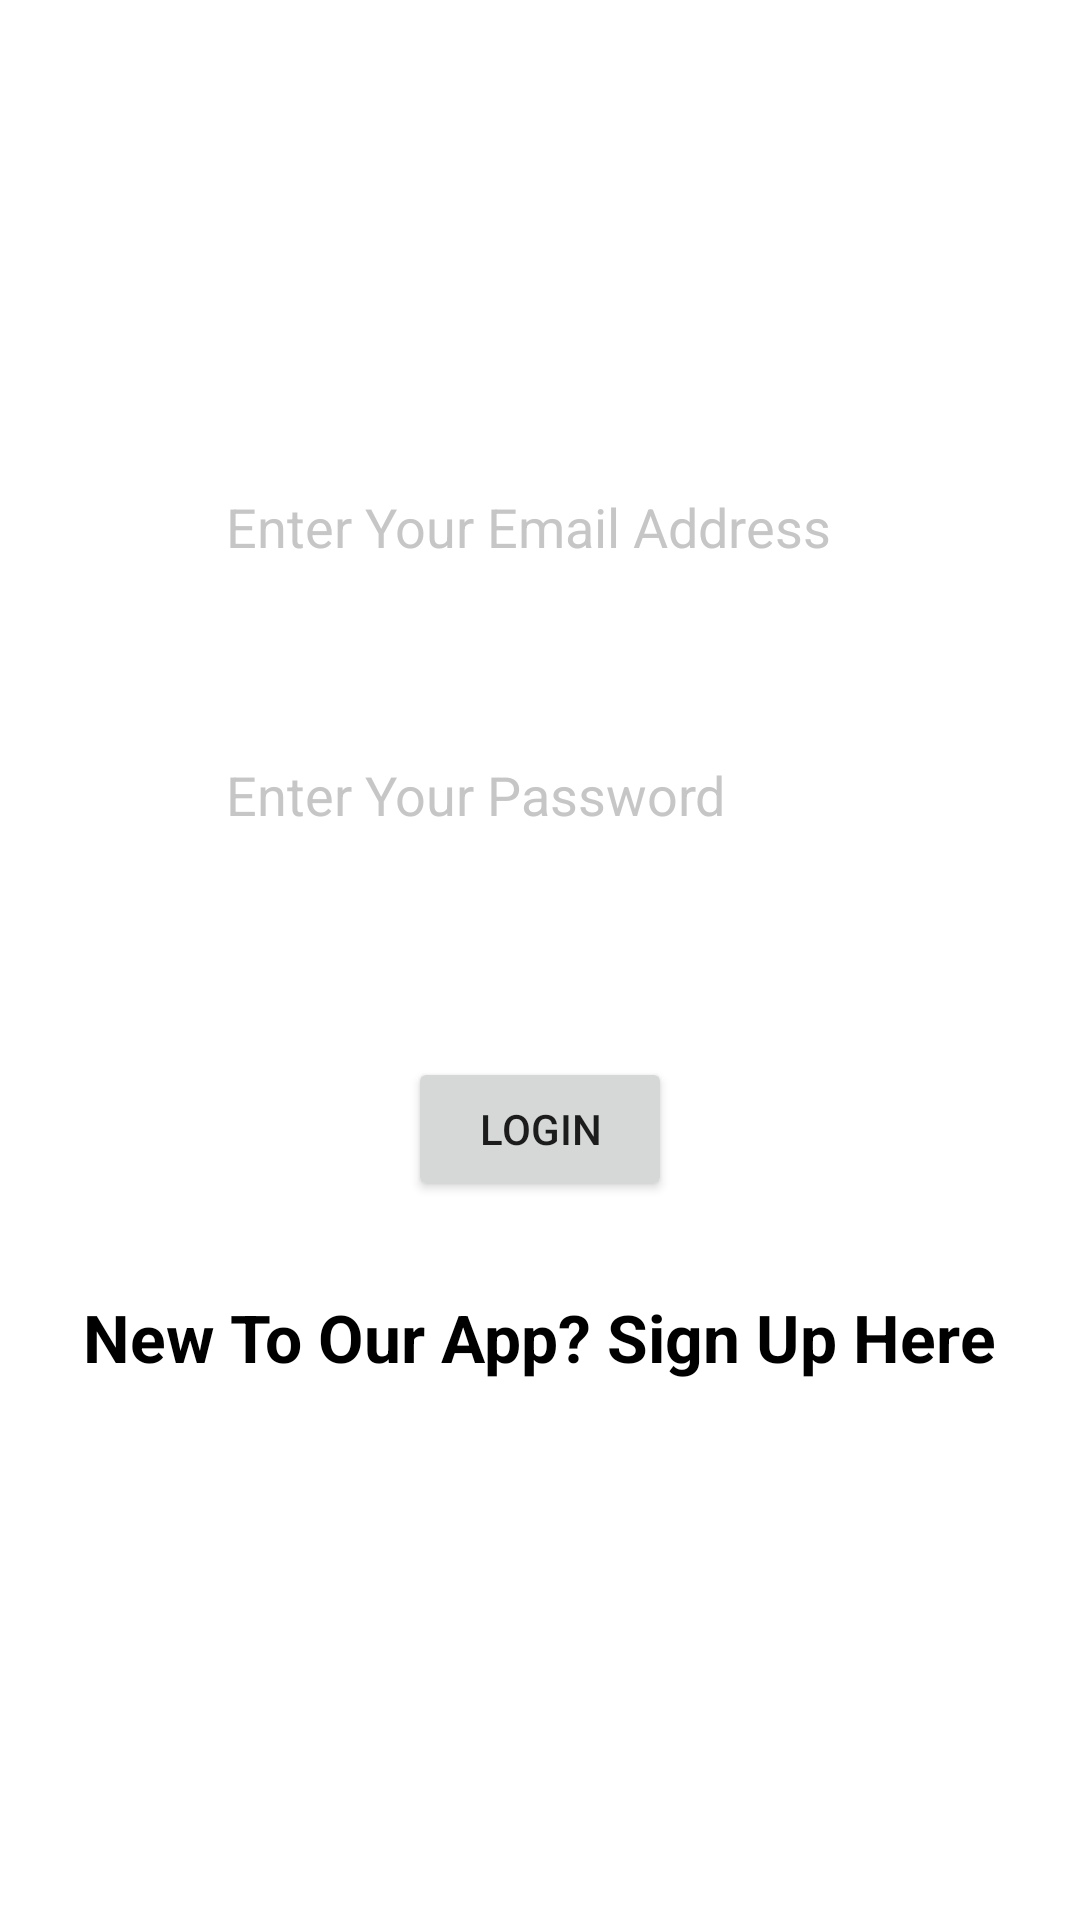

Write the Android layout XML for this screen, with the resource values it uses.
<!-- AndroidManifest.xml: application theme Theme.RepApp -->
<!-- res/layout/activity_main.xml -->
<?xml version="1.0" encoding="utf-8"?>
<androidx.constraintlayout.widget.ConstraintLayout xmlns:android="http://schemas.android.com/apk/res/android"
    xmlns:app="http://schemas.android.com/apk/res-auto"
    xmlns:tools="http://schemas.android.com/tools"
    android:layout_width="match_parent"
    android:layout_height="match_parent"
    android:background="@drawable/chatbackground"
    tools:context=".MainActivity">

    <EditText
        android:id="@+id/logmail"
        android:layout_width="wrap_content"
        android:layout_height="wrap_content"
        android:background="@color/white"
        android:ems="10"
        android:hint="Enter Your Email Address"
        android:textColorHint="@color/grey"
        android:inputType="textEmailAddress"
        android:minHeight="48dp"
        android:textColor="@color/black"
        app:layout_constraintBottom_toBottomOf="parent"
        app:layout_constraintEnd_toEndOf="parent"
        app:layout_constraintHorizontal_bias="0.502"
        app:layout_constraintStart_toStartOf="parent"
        app:layout_constraintTop_toTopOf="parent"
        app:layout_constraintVertical_bias="0.256" />

    <EditText
        android:id="@+id/logpass"
        android:layout_width="wrap_content"
        android:layout_height="wrap_content"
        android:background="@color/white"
        android:ems="10"
        android:hint="Enter Your Password"
        android:textColorHint="@color/grey"
        android:textColor="@color/black"
        android:inputType="textPassword"
        android:minHeight="48dp"
        app:layout_constraintBottom_toBottomOf="parent"
        app:layout_constraintEnd_toEndOf="parent"
        app:layout_constraintHorizontal_bias="0.502"
        app:layout_constraintStart_toStartOf="parent"
        app:layout_constraintTop_toTopOf="parent"
        app:layout_constraintVertical_bias="0.407" />

    <Button
        android:id="@+id/btnlog"
        android:layout_width="wrap_content"
        android:layout_height="wrap_content"
        android:text="LOGIN"
        app:layout_constraintBottom_toBottomOf="parent"
        app:layout_constraintEnd_toEndOf="parent"
        app:layout_constraintStart_toStartOf="parent"
        app:layout_constraintTop_toTopOf="parent"
        app:layout_constraintVertical_bias="0.595" />

    <TextView
        android:id="@+id/logtext"
        android:layout_width="wrap_content"
        android:layout_height="wrap_content"
        android:text="New To Our App? Sign Up Here"
        android:textSize="22dp"
        android:textStyle="bold"
        android:textColor="@color/black"
        app:layout_constraintBottom_toBottomOf="parent"
        app:layout_constraintEnd_toEndOf="parent"
        app:layout_constraintHorizontal_bias="0.498"
        app:layout_constraintStart_toStartOf="parent"
        app:layout_constraintTop_toTopOf="parent"
        app:layout_constraintVertical_bias="0.706" />
</androidx.constraintlayout.widget.ConstraintLayout>
<!-- resources referenced by this layout -->
<resources>
  <color name="black">#FF000000</color>
  <color name="grey">#AAAA</color>
  <color name="white">#FFFFFFFF</color>
  <style name="Theme.RepApp" parent="Theme.MaterialComponents.DayNight.DarkActionBar">
          
          <item name="colorPrimary">@color/purple_500</item>
          <item name="colorPrimaryVariant">@color/purple_700</item>
          <item name="colorOnPrimary">@color/white</item>
          
          <item name="colorSecondary">@color/teal_200</item>
          <item name="colorSecondaryVariant">@color/teal_700</item>
          <item name="colorOnSecondary">@color/black</item>
          
          <item name="android:statusBarColor" tools:targetApi="l">?attr/colorPrimaryVariant</item>
          
      </style>
  <color name="purple_500">#FF6200EE</color>
  <color name="purple_700">#FF3700B3</color>
  <color name="teal_200">#FF03DAC5</color>
  <color name="teal_700">#FF018786</color>
</resources>
